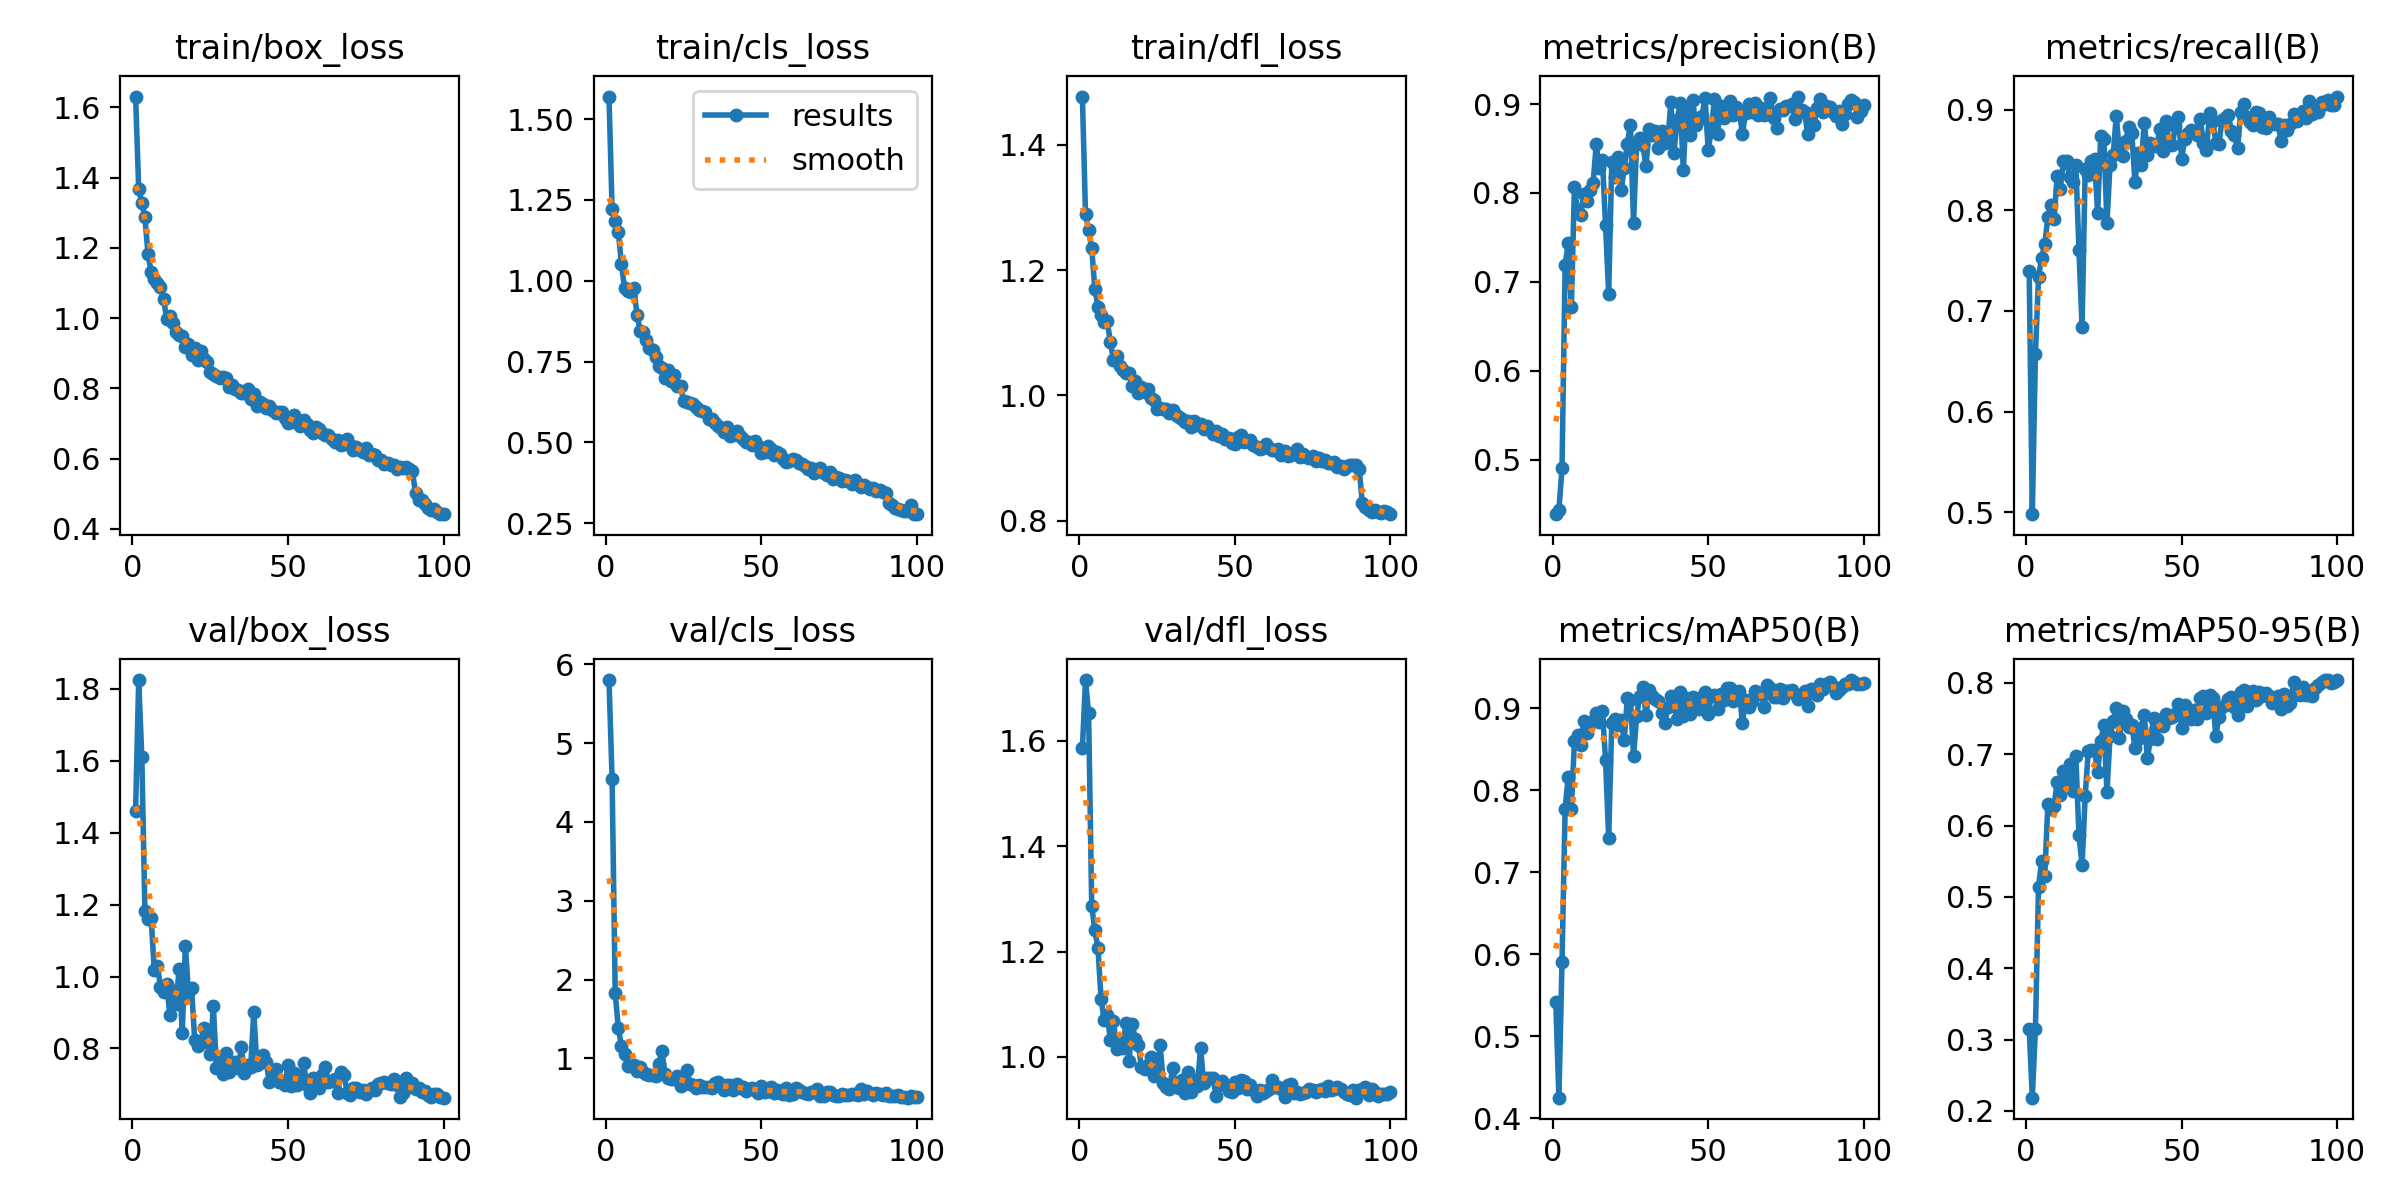

The table this chart was drawn from, first rows:
epoch, train/box_loss, train/cls_loss, train/dfl_loss, metrics/precision(B), metrics/recall(B), metrics/mAP50(B), metrics/mAP50-95(B), val/box_loss, val/cls_loss, val/dfl_loss, lr/pg0, lr/pg1, lr/pg2
1, 1.631, 1.57, 1.477, 0.4388, 0.7392, 0.5414, 0.3154, 1.461, 5.8, 1.586, 0.0005511, 0.0005511, 0.0005511
2, 1.368, 1.221, 1.289, 0.4436, 0.498, 0.425, 0.2186, 1.825, 4.545, 1.716, 0.001096, 0.001096, 0.001096
3, 1.329, 1.185, 1.264, 0.4904, 0.6568, 0.5909, 0.3145, 1.61, 1.827, 1.653, 0.00163, 0.00163, 0.00163
4, 1.287, 1.151, 1.234, 0.7189, 0.7338, 0.7776, 0.5142, 1.183, 1.392, 1.287, 0.001618, 0.001618, 0.001618
5, 1.182, 1.051, 1.171, 0.7439, 0.7526, 0.8164, 0.55, 1.161, 1.152, 1.24, 0.001618, 0.001618, 0.001618
6, 1.133, 0.9768, 1.141, 0.6719, 0.766, 0.7772, 0.5293, 1.163, 1.054, 1.208, 0.001601, 0.001601, 0.001601
7, 1.112, 0.9678, 1.129, 0.8068, 0.793, 0.8602, 0.6298, 1.018, 0.903, 1.111, 0.001584, 0.001584, 0.001584
8, 1.101, 0.964, 1.117, 0.7787, 0.8054, 0.8678, 0.6227, 1.031, 0.9034, 1.069, 0.001568, 0.001568, 0.001568
9, 1.089, 0.9771, 1.118, 0.7748, 0.7916, 0.8555, 0.6278, 0.972, 0.9132, 1.08, 0.001551, 0.001551, 0.001551
10, 1.053, 0.8947, 1.085, 0.7993, 0.8339, 0.8844, 0.6614, 0.958, 0.8428, 1.032, 0.001535, 0.001535, 0.001535
11, 0.998, 0.8455, 1.056, 0.7905, 0.8214, 0.8701, 0.6427, 0.9803, 0.8861, 1.068, 0.001519, 0.001519, 0.001519
12, 1.005, 0.8425, 1.062, 0.8036, 0.8487, 0.8819, 0.6762, 0.8935, 0.8301, 1.015, 0.001502, 0.001502, 0.001502
13, 0.9871, 0.8175, 1.048, 0.8112, 0.8488, 0.8844, 0.6571, 0.9612, 0.7975, 1.032, 0.001486, 0.001486, 0.001486
14, 0.96, 0.7916, 1.04, 0.8547, 0.8335, 0.8945, 0.6859, 0.9236, 0.7948, 1.018, 0.001469, 0.001469, 0.001469
15, 0.9527, 0.7848, 1.036, 0.828, 0.8277, 0.8839, 0.6486, 1.021, 0.7946, 1.065, 0.001453, 0.001453, 0.001453
16, 0.9486, 0.765, 1.035, 0.8373, 0.845, 0.8964, 0.697, 0.8434, 0.7796, 0.9928, 0.001436, 0.001436, 0.001436
17, 0.9184, 0.7357, 1.016, 0.764, 0.7602, 0.8368, 0.5866, 1.086, 0.9322, 1.063, 0.001419, 0.001419, 0.001419
18, 0.9263, 0.7309, 1.023, 0.6863, 0.684, 0.7413, 0.5447, 0.9542, 1.091, 1.035, 0.001403, 0.001403, 0.001403
19, 0.8962, 0.6988, 1.003, 0.8344, 0.8409, 0.8821, 0.6412, 0.9675, 0.8064, 1.023, 0.001386, 0.001386, 0.001386
20, 0.9154, 0.7249, 1.014, 0.8183, 0.8347, 0.8866, 0.7048, 0.8238, 0.746, 0.9804, 0.00137, 0.00137, 0.00137
21, 0.8815, 0.6911, 1.005, 0.8402, 0.8487, 0.8795, 0.7065, 0.8062, 0.7377, 0.9764, 0.001353, 0.001353, 0.001353
22, 0.9073, 0.7087, 1.01, 0.803, 0.8509, 0.8856, 0.706, 0.8153, 0.7417, 0.9843, 0.001337, 0.001337, 0.001337
23, 0.885, 0.6728, 0.9962, 0.8279, 0.7969, 0.8612, 0.6747, 0.8578, 0.7791, 1, 0.00132, 0.00132, 0.00132
24, 0.8765, 0.6737, 0.9931, 0.8555, 0.8738, 0.9122, 0.7186, 0.8225, 0.6516, 0.9643, 0.001304, 0.001304, 0.001304
25, 0.8477, 0.6268, 0.9776, 0.8767, 0.8708, 0.91, 0.7408, 0.7842, 0.6771, 0.9669, 0.001287, 0.001287, 0.001287
26, 0.8418, 0.6255, 0.9798, 0.7661, 0.7871, 0.8419, 0.6469, 0.9183, 0.849, 1.024, 0.001271, 0.001271, 0.001271
27, 0.8358, 0.6229, 0.979, 0.8576, 0.8453, 0.8908, 0.7256, 0.7444, 0.6754, 0.951, 0.001254, 0.001254, 0.001254
28, 0.8286, 0.619, 0.9788, 0.8621, 0.8546, 0.915, 0.7465, 0.7634, 0.658, 0.9427, 0.001238, 0.001238, 0.001238
29, 0.8317, 0.6093, 0.9725, 0.8537, 0.8939, 0.9265, 0.7653, 0.7284, 0.6227, 0.939, 0.001221, 0.001221, 0.001221
30, 0.8296, 0.601, 0.9763, 0.8298, 0.8579, 0.8922, 0.7228, 0.7887, 0.6683, 0.9786, 0.001205, 0.001205, 0.001205
31, 0.8042, 0.5971, 0.968, 0.8717, 0.8538, 0.9224, 0.761, 0.735, 0.634, 0.9454, 0.001188, 0.001188, 0.001188
32, 0.8107, 0.5945, 0.9657, 0.8653, 0.8686, 0.915, 0.7496, 0.7584, 0.6414, 0.9417, 0.001172, 0.001172, 0.001172
33, 0.7979, 0.5733, 0.963, 0.8691, 0.8825, 0.9117, 0.7383, 0.7627, 0.6378, 0.956, 0.001155, 0.001155, 0.001155
34, 0.795, 0.5712, 0.9576, 0.8508, 0.8767, 0.9086, 0.7408, 0.7448, 0.6233, 0.9318, 0.001139, 0.001139, 0.001139
35, 0.7863, 0.5584, 0.9589, 0.87, 0.8278, 0.8948, 0.7095, 0.8037, 0.69, 0.9723, 0.001122, 0.001122, 0.001122
36, 0.7872, 0.5517, 0.9504, 0.8563, 0.8572, 0.882, 0.7211, 0.7315, 0.6978, 0.9341, 0.001106, 0.001106, 0.001106
37, 0.7994, 0.5446, 0.9596, 0.8585, 0.8447, 0.9022, 0.7368, 0.7531, 0.6619, 0.9572, 0.001089, 0.001089, 0.001089
38, 0.7687, 0.5315, 0.953, 0.9019, 0.887, 0.9152, 0.7545, 0.7489, 0.5935, 0.9455, 0.001073, 0.001073, 0.001073
39, 0.7844, 0.5485, 0.9544, 0.8454, 0.8545, 0.9032, 0.6941, 0.9003, 0.6614, 1.018, 0.001056, 0.001056, 0.001056
40, 0.7513, 0.5205, 0.9457, 0.8821, 0.8666, 0.8864, 0.722, 0.7547, 0.6611, 0.9502, 0.00104, 0.00104, 0.00104
41, 0.761, 0.523, 0.9507, 0.9011, 0.8638, 0.9197, 0.7504, 0.7583, 0.6027, 0.9603, 0.001023, 0.001023, 0.001023
42, 0.7562, 0.5351, 0.9442, 0.8262, 0.8634, 0.89, 0.7217, 0.7826, 0.6801, 0.9592, 0.001007, 0.001007, 0.001007
43, 0.7454, 0.52, 0.9386, 0.896, 0.8806, 0.9131, 0.7476, 0.763, 0.6258, 0.9603, 0.0009904, 0.0009904, 0.0009904
44, 0.7503, 0.5088, 0.9436, 0.8649, 0.8585, 0.893, 0.7397, 0.7073, 0.6384, 0.9263, 0.0009739, 0.0009739, 0.0009739
45, 0.7377, 0.5002, 0.935, 0.9048, 0.889, 0.9144, 0.7563, 0.7336, 0.5926, 0.9462, 0.0009574, 0.0009574, 0.0009574
46, 0.7292, 0.5014, 0.9379, 0.876, 0.8657, 0.9108, 0.7513, 0.7424, 0.6085, 0.9544, 0.0009409, 0.0009409, 0.0009409
47, 0.7329, 0.4912, 0.9303, 0.8832, 0.8648, 0.8986, 0.7522, 0.7067, 0.6251, 0.9469, 0.0009243, 0.0009243, 0.0009243
48, 0.7323, 0.504, 0.9317, 0.887, 0.8834, 0.9138, 0.7567, 0.7103, 0.6034, 0.9353, 0.0009078, 0.0009078, 0.0009078
49, 0.7168, 0.4899, 0.9235, 0.9066, 0.8925, 0.9198, 0.7704, 0.6982, 0.5624, 0.9342, 0.0008913, 0.0008913, 0.0008913
50, 0.7013, 0.4679, 0.922, 0.8482, 0.8512, 0.8931, 0.7361, 0.7528, 0.6472, 0.9525, 0.0008748, 0.0008748, 0.0008748
51, 0.7053, 0.4697, 0.9337, 0.8706, 0.8704, 0.915, 0.7691, 0.6947, 0.5796, 0.9405, 0.0008583, 0.0008583, 0.0008583
52, 0.7232, 0.4884, 0.9364, 0.9056, 0.8772, 0.9168, 0.7537, 0.7324, 0.5831, 0.9567, 0.0008418, 0.0008418, 0.0008418
53, 0.7062, 0.4778, 0.9258, 0.8664, 0.88, 0.8998, 0.7489, 0.6976, 0.632, 0.9552, 0.0008253, 0.0008253, 0.0008253
54, 0.6922, 0.4609, 0.9274, 0.8983, 0.8782, 0.917, 0.7626, 0.7114, 0.5616, 0.9401, 0.0008088, 0.0008088, 0.0008088
55, 0.7093, 0.4715, 0.9293, 0.8843, 0.8749, 0.9107, 0.7495, 0.76, 0.6032, 0.9463, 0.0007923, 0.0007923, 0.0007923
56, 0.6991, 0.4646, 0.921, 0.8881, 0.8905, 0.9249, 0.7795, 0.6991, 0.5634, 0.938, 0.0007758, 0.0007758, 0.0007758
57, 0.681, 0.4473, 0.9178, 0.9032, 0.8669, 0.9247, 0.7818, 0.6764, 0.5527, 0.9256, 0.0007593, 0.0007593, 0.0007593
58, 0.6719, 0.4395, 0.915, 0.8871, 0.8601, 0.9089, 0.7583, 0.718, 0.619, 0.9372, 0.0007428, 0.0007428, 0.0007428
59, 0.6891, 0.442, 0.9162, 0.8966, 0.8962, 0.9198, 0.7832, 0.6946, 0.5412, 0.9315, 0.0007263, 0.0007263, 0.0007263
60, 0.6841, 0.4489, 0.9219, 0.8916, 0.889, 0.9212, 0.7783, 0.6891, 0.5493, 0.9357, 0.0007098, 0.0007098, 0.0007098
... 40 more rows
